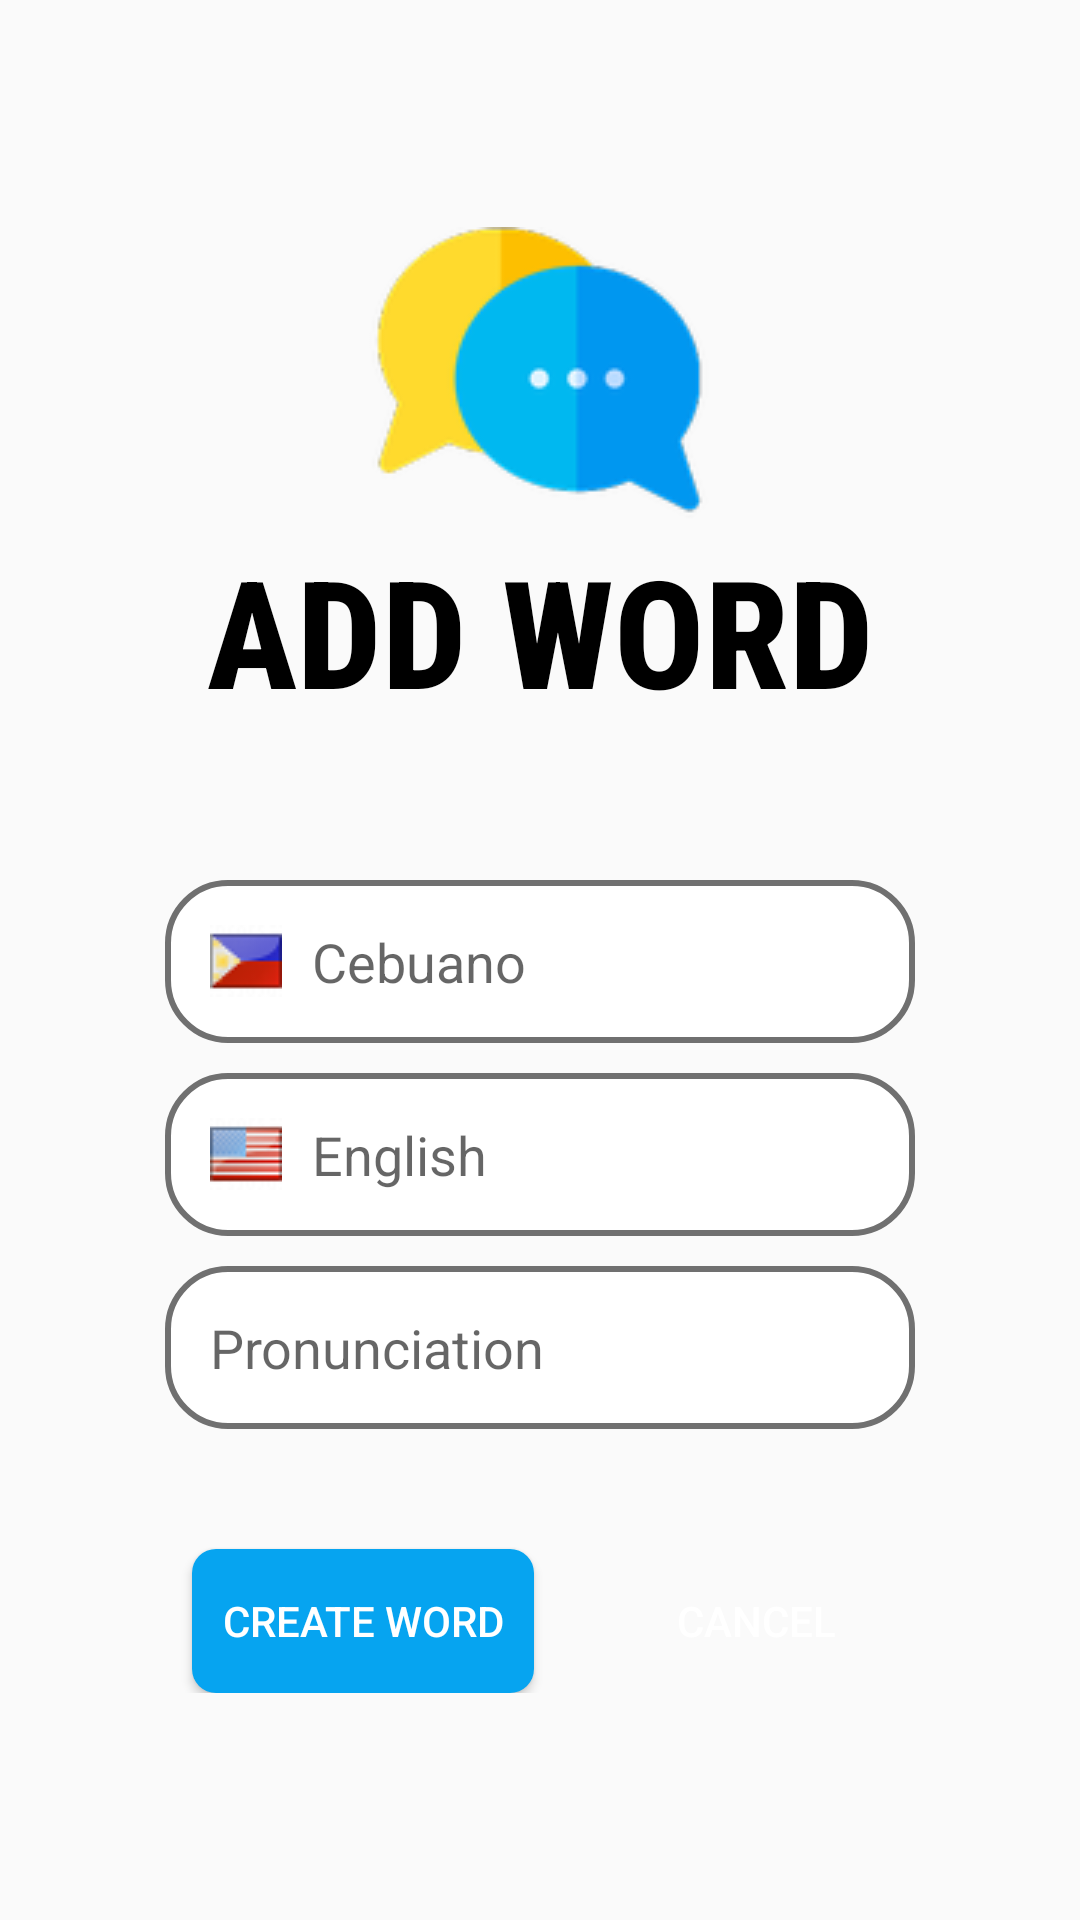

The Android layout XML behind this screen, and the referenced resources:
<!-- AndroidManifest.xml: application theme Theme.AppCompat.Light.NoActionBar -->
<!-- res/layout/activity_add_word.xml -->
<?xml version="1.0" encoding="utf-8"?>
<LinearLayout xmlns:android="http://schemas.android.com/apk/res/android"
    xmlns:app="http://schemas.android.com/apk/res-auto"
    xmlns:tools="http://schemas.android.com/tools"
    android:layout_width="match_parent"
    android:layout_height="match_parent"
    tools:context=".controller.AddWordActivity"
    android:orientation="vertical"
    android:id="@+id/bodyContainer"
    android:gravity="center">

    <ImageView
        android:layout_width="wrap_content"
        android:layout_height="wrap_content"
        android:background="@drawable/solo_logo" />
    <TextView
        android:layout_width="match_parent"
        android:layout_height="wrap_content"
        android:textSize="50sp"
        android:text="ADD WORD"
        android:textStyle="bold"
        android:textColor="@color/black"
        android:gravity="center"
        android:fontFamily="sans-serif-condensed-medium"
        android:layout_marginBottom="50dp"/>

    <EditText
        android:id="@+id/cebuanoText"
        android:layout_width="250dp"
        android:layout_height="wrap_content"
        android:padding="15dp"
        android:background="@drawable/custom_input_text"
        android:layout_marginBottom="10dp"
        android:drawablePadding="10dp"
        android:drawableLeft="@drawable/flag_philippines"
        android:hint="Cebuano" />

    <EditText
        android:id="@+id/englishText"
        android:layout_width="250dp"
        android:layout_height="wrap_content"
        android:padding="15dp"
        android:background="@drawable/custom_input_text"
        android:layout_marginBottom="10dp"
        android:drawablePadding="10dp"
        android:drawableLeft="@drawable/flag_usa"
        android:hint="English" />

    <EditText
        android:id="@+id/pronunciationText"
        android:layout_width="250dp"
        android:layout_height="wrap_content"
        android:padding="15dp"
        android:background="@drawable/custom_input_text"
        android:drawablePadding="10dp"
        android:drawableLeft="@drawable/ic_baseline_hearing_24"
        android:hint="Pronunciation" />

    <LinearLayout
        android:layout_width="match_parent"
        android:layout_height="wrap_content"
        android:orientation="horizontal"
        android:gravity="center_horizontal">
        <Button
            android:id="@+id/btnCreate"
            android:layout_width="wrap_content"
            android:layout_height="wrap_content"
            android:textColor="@color/white"
            android:layout_marginTop="40dp"
            android:padding="10dp"
            android:layout_marginRight="30dp"
            android:background="@drawable/custome_button"
            android:text="Create Word" />

        <Button
            android:id="@+id/btnCancel"
            android:layout_width="wrap_content"
            android:layout_height="wrap_content"
            android:textColor="@color/white"
            android:layout_marginTop="40dp"
            android:padding="10dp"
            android:background="@drawable/custom_red_btn"
            android:text="Cancel" />

    </LinearLayout>

</LinearLayout>
<!-- resources referenced by this layout -->
<resources>
  <color name="black">#FF000000</color>
  <color name="white">#FFFFFFFF</color>
  <!-- drawable custom_input_text (drawable) -->
  <?xml version="1.0" encoding="utf-8"?>
  <shape xmlns:android="http://schemas.android.com/apk/res/android"
      android:shape="rectangle">
      <solid android:color="@color/white"/>
      <corners android:radius="20dp" />
      <stroke android:color="#707070" android:width="2dp"/>
  
  </shape>
  <!-- drawable custome_button (drawable) -->
  <?xml version="1.0" encoding="utf-8"?>
  <shape xmlns:android="http://schemas.android.com/apk/res/android"
      android:shape="rectangle">
      <solid android:color="@color/blue"/>
      <corners android:radius="8dp" />
  </shape>
  <!-- drawable flag_philippines: png bitmap (drawable, 1730 bytes) -->
  <!-- drawable flag_usa: png bitmap (drawable, 1997 bytes) -->
  <!-- drawable solo_logo: png bitmap (drawable-v24, 7919 bytes) -->
  <color name="blue">#06A4F0</color>
</resources>
